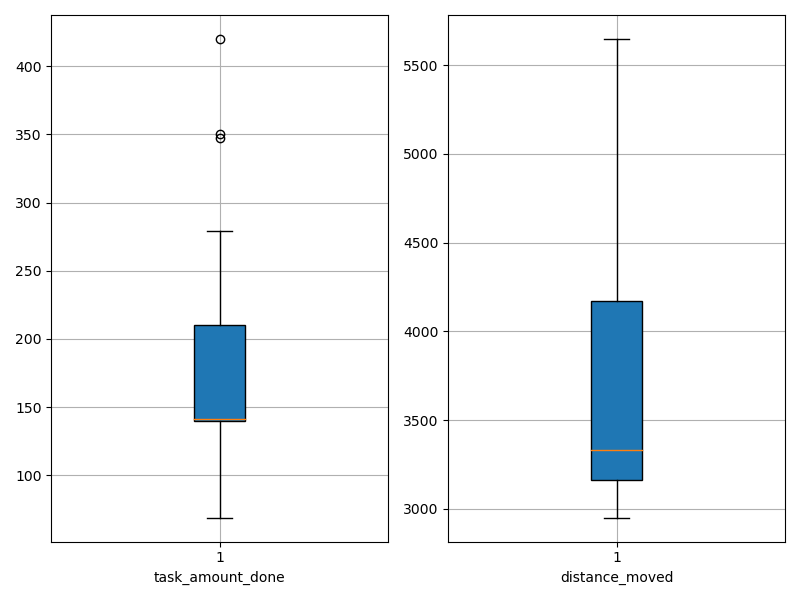

Source data for this figure (header and first rows):
agent_id, task_amount_done, distance_moved
0, 141.0, 3280
1, 142.0, 3104
2, 347.0, 5648
3, 279.0, 5390
4, 350.0, 5145
5, 140.0, 3182
6, 140.0, 3197
7, 420.0, 5543
8, 141.0, 3302
9, 142.0, 3075
10, 211.0, 5350
11, 139.0, 3008
12, 139.0, 3846
13, 209.0, 3452
14, 69.0, 3363
15, 210.0, 2950
16, 140.0, 3047
17, 71.0, 3383
18, 141.0, 3439
19, 139.0, 3186
